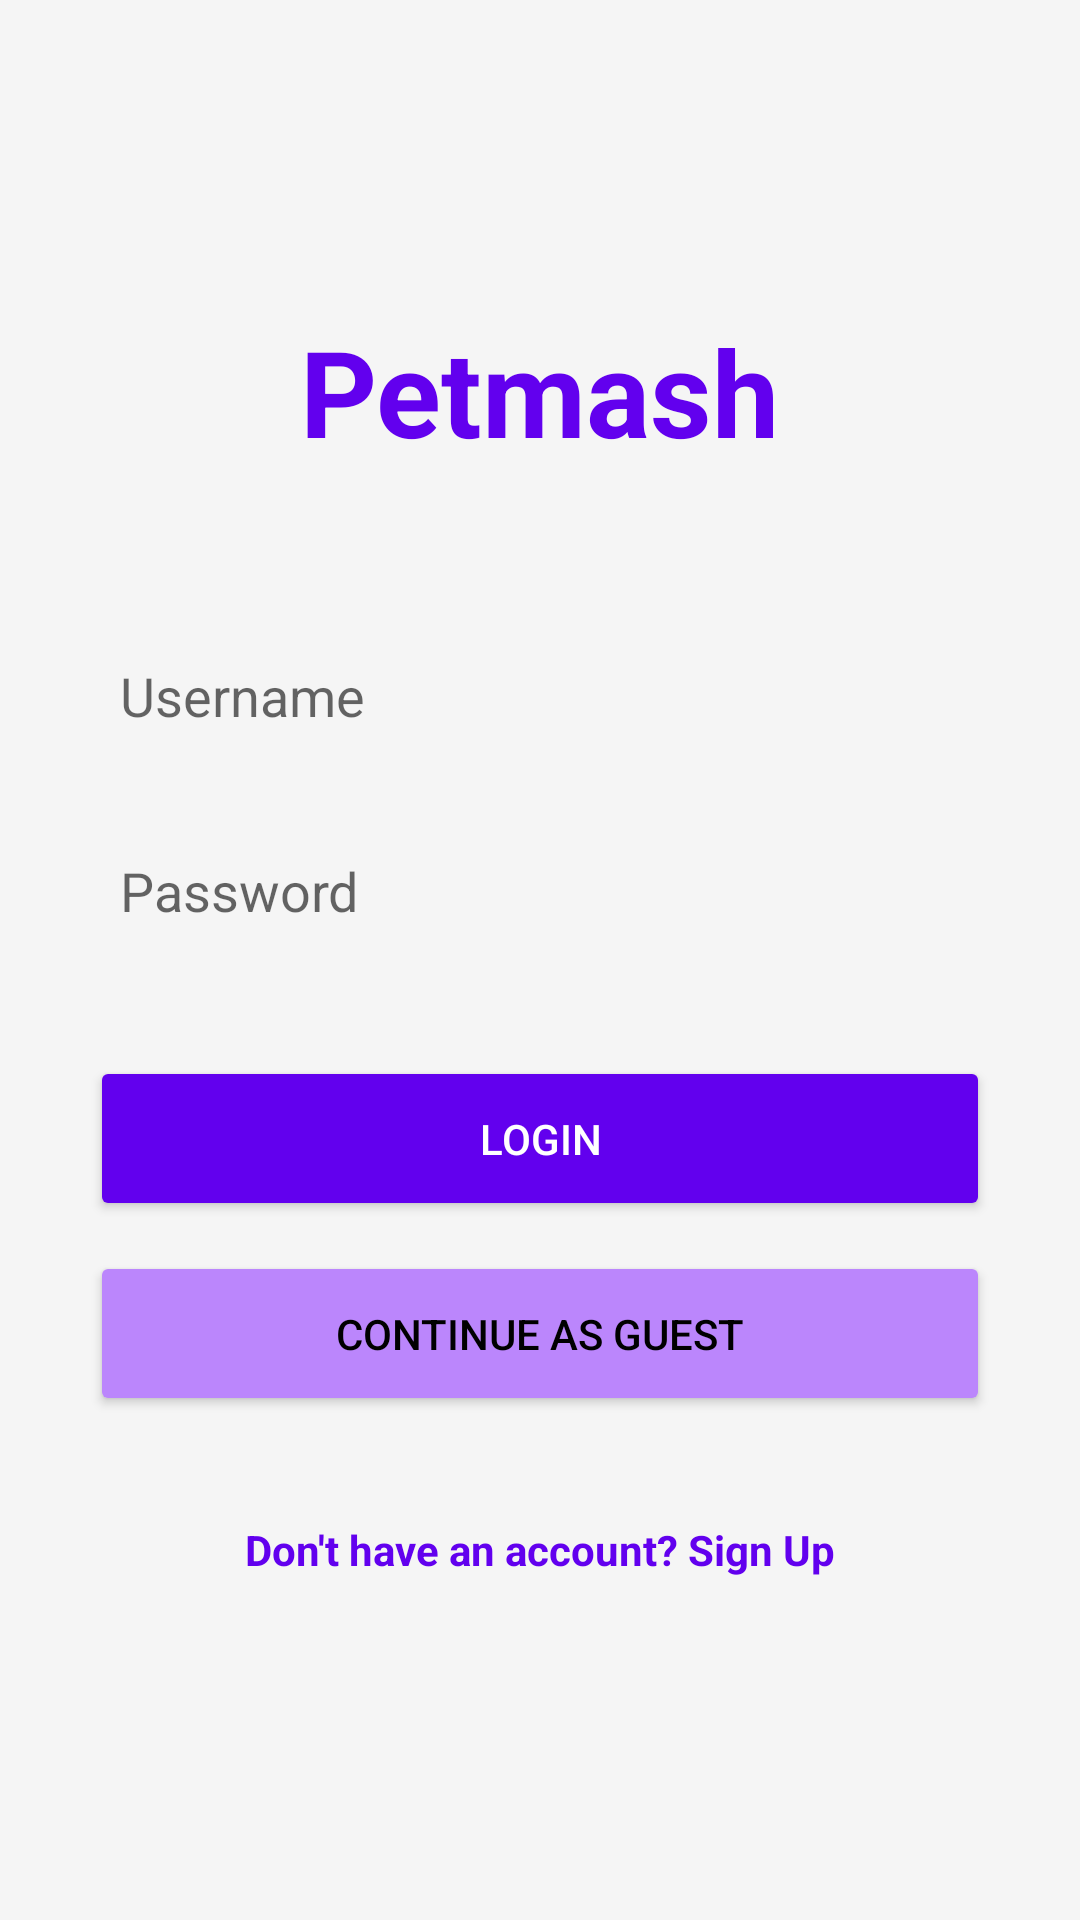

This screen was rendered from an Android layout file. Write that file and the resources it references.
<!-- AndroidManifest.xml: application theme Theme.AppCompat.Light.NoActionBar -->
<!-- res/layout/activity_login.xml -->
<?xml version="1.0" encoding="utf-8"?>
<LinearLayout xmlns:android="http://schemas.android.com/apk/res/android"
    android:layout_width="match_parent"
    android:layout_height="match_parent"
    android:orientation="vertical"
    android:padding="30dp"
    android:gravity="center"
    android:background="#F5F5F5">

    <TextView
        android:layout_width="wrap_content"
        android:layout_height="wrap_content"
        android:text="Petmash"
        android:textSize="40sp"
        android:textStyle="bold"
        android:textColor="#6200EE"
        android:layout_marginBottom="50dp"/>

    <EditText
        android:id="@+id/etUsername"
        android:layout_width="match_parent"
        android:layout_height="50dp"
        android:hint="Username"
        android:inputType="text"
        android:padding="10dp"
        android:background="@android:drawable/edit_text_builder"/>

    <EditText
        android:id="@+id/etPassword"
        android:layout_width="match_parent"
        android:layout_height="50dp"
        android:hint="Password"
        android:inputType="textPassword"
        android:layout_marginTop="15dp"
        android:padding="10dp"
        android:background="@android:drawable/edit_text_builder"/>

    <Button
        android:id="@+id/btnLogin"
        android:layout_width="match_parent"
        android:layout_height="55dp"
        android:text="LOGIN"
        android:layout_marginTop="30dp"
        android:backgroundTint="#6200EE"
        android:textColor="#FFFFFF"/>

    <Button
        android:id="@+id/btnGuest"
        android:layout_width="match_parent"
        android:layout_height="55dp"
        android:text="CONTINUE AS GUEST"
        android:layout_marginTop="10dp"
        android:backgroundTint="#BB86FC"
        android:textColor="#000000"/>

    <TextView
        android:id="@+id/tvSignUpLink"
        android:layout_width="wrap_content"
        android:layout_height="wrap_content"
        android:text="Don't have an account? Sign Up"
        android:layout_marginTop="25dp"
        android:textColor="#6200EE"
        android:textStyle="bold"
        android:padding="10dp"/>

</LinearLayout>
<!-- resources referenced by this layout -->
<resources>

</resources>
